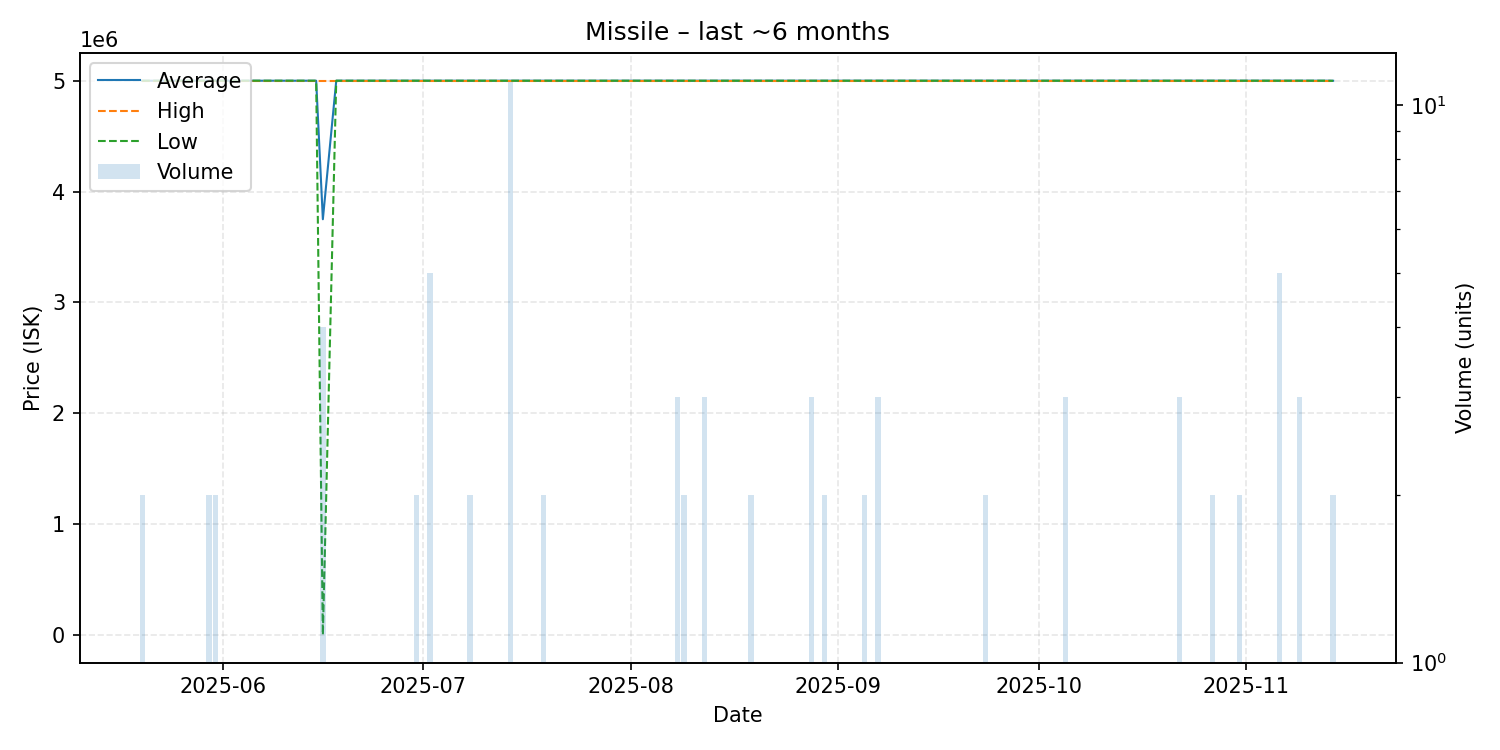

Source data for this figure (header and first rows):
date, average, highest, lowest, order_count, volume
2025-05-20, 5000000, 5000000, 5000000, 1, 2
2025-05-21, 5000000, 5000000, 5000000, 1, 1
2025-05-24, 5000000, 5000000, 5000000, 1, 1
2025-05-30, 5000000, 5000000, 5000000, 2, 2
2025-05-31, 5000000, 5000000, 5000000, 2, 2
2025-06-07, 5000000, 5000000, 5000000, 1, 1
2025-06-10, 5000000, 5000000, 5000000, 1, 1
2025-06-13, 5000000, 5000000, 5000000, 1, 1
2025-06-14, 5000000, 5000000, 5000000, 1, 1
2025-06-15, 5000000, 5000000, 5000000, 1, 1
2025-06-16, 3750000, 5000000, 0.01, 4, 4
2025-06-18, 5000000, 5000000, 5000000, 1, 1
2025-06-19, 5000000, 5000000, 5000000, 1, 1
2025-06-22, 5000000, 5000000, 5000000, 1, 1
2025-06-26, 5000000, 5000000, 5000000, 1, 1
2025-06-28, 5000000, 5000000, 5000000, 1, 1
2025-06-30, 5000000, 5000000, 5000000, 2, 2
2025-07-02, 5000000, 5000000, 5000000, 1, 5
2025-07-06, 5000000, 5000000, 5000000, 1, 1
2025-07-07, 5000000, 5000000, 5000000, 1, 1
2025-07-08, 5000000, 5000000, 5000000, 2, 2
2025-07-13, 5000000, 5000000, 5000000, 1, 1
2025-07-14, 5000000, 5000000, 5000000, 3, 11
2025-07-17, 5000000, 5000000, 5000000, 1, 1
2025-07-19, 5000000, 5000000, 5000000, 2, 2
2025-07-24, 5000000, 5000000, 5000000, 1, 1
2025-07-28, 5000000, 5000000, 5000000, 1, 1
2025-07-31, 5000000, 5000000, 5000000, 1, 1
2025-08-01, 5000000, 5000000, 5000000, 1, 1
2025-08-03, 5000000, 5000000, 5000000, 1, 1
2025-08-08, 5000000, 5000000, 5000000, 2, 3
2025-08-09, 5000000, 5000000, 5000000, 2, 2
2025-08-12, 5000000, 5000000, 5000000, 3, 3
2025-08-16, 5000000, 5000000, 5000000, 1, 1
2025-08-19, 5000000, 5000000, 5000000, 2, 2
2025-08-28, 5000000, 5000000, 5000000, 3, 3
2025-08-30, 5000000, 5000000, 5000000, 2, 2
2025-09-05, 5000000, 5000000, 5000000, 2, 2
2025-09-07, 5000000, 5000000, 5000000, 2, 3
2025-09-08, 5000000, 5000000, 5000000, 1, 1
2025-09-11, 5000000, 5000000, 5000000, 1, 1
2025-09-14, 5000000, 5000000, 5000000, 1, 1
2025-09-15, 5000000, 5000000, 5000000, 1, 1
2025-09-21, 5000000, 5000000, 5000000, 1, 1
2025-09-23, 5000000, 5000000, 5000000, 2, 2
2025-10-01, 5000000, 5000000, 5000000, 1, 1
2025-10-03, 5000000, 5000000, 5000000, 1, 1
2025-10-05, 5000000, 5000000, 5000000, 3, 3
2025-10-06, 5000000, 5000000, 5000000, 1, 1
2025-10-14, 5000000, 5000000, 5000000, 1, 1
2025-10-16, 5000000, 5000000, 5000000, 1, 1
2025-10-19, 5000000, 5000000, 5000000, 1, 1
2025-10-20, 5000000, 5000000, 5000000, 1, 1
2025-10-21, 5000000, 5000000, 5000000, 1, 1
2025-10-22, 5000000, 5000000, 5000000, 3, 3
2025-10-24, 5000000, 5000000, 5000000, 1, 1
2025-10-26, 5000000, 5000000, 5000000, 1, 1
2025-10-27, 5000000, 5000000, 5000000, 2, 2
2025-10-28, 5000000, 5000000, 5000000, 1, 1
2025-10-31, 5000000, 5000000, 5000000, 2, 2
... 7 more rows
